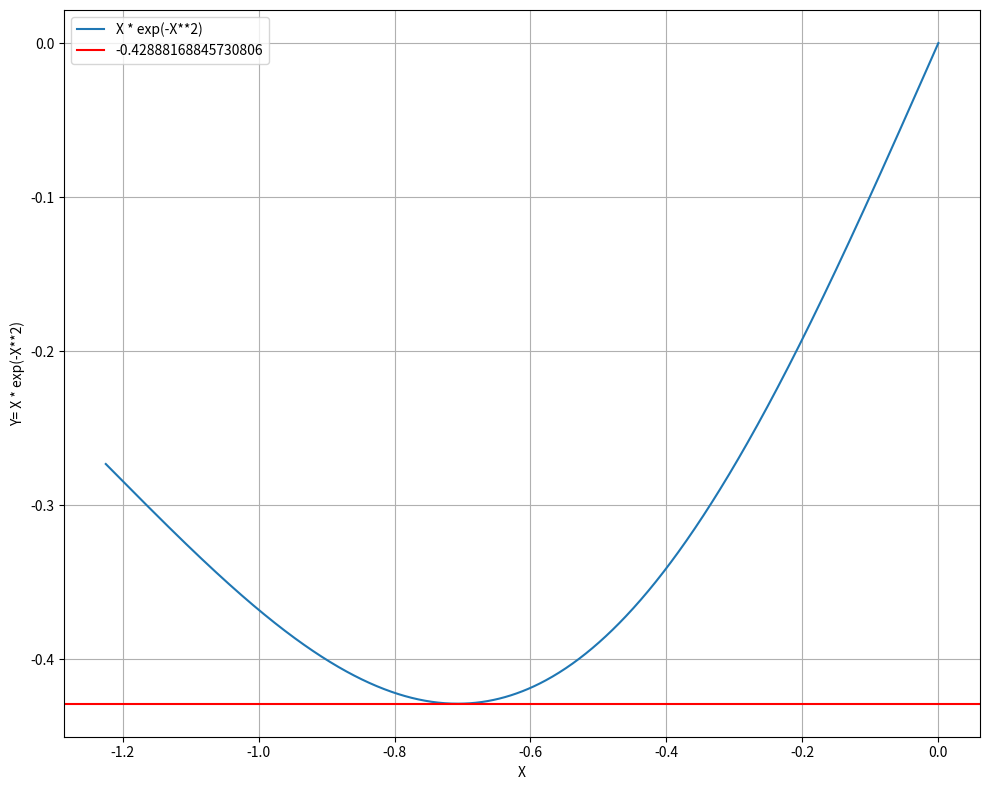

The matplotlib source for this figure:
import numpy as np
import matplotlib.pyplot as plt
h=10**(-7)

def y(x):
    return  x * np.exp(-x**2)

def numdiff(x):
    X=np.array([x-h,x,x+h])
    Y=y(X)
    z=np.diff(Y)/np.diff(X)
    return z[0]

stepsize=[0.001,0.005,0.01,1.0]
N=len(stepsize)
table=np.zeros([4,4])

i=0
while(i<N):
    x0=-np.sqrt(1.5)
    z0=np.array(numdiff(x0))
    it=0
    while (np.abs(z0)>0.001):
        x0=x0-stepsize[i]*z0
        z0=np.array(numdiff(x0))
        it+=1
    print('After convergence minima value is at =[', x0,'] and'
          ,'function value is= ',y(x0),',no of itrations = ',it
          ,'while stepsize = ',stepsize[i],'\n')
    table[i,0]=stepsize[i]
    table[i,1]=it
    table[i,2]=x0
    table[i,3]=y(x0)
    i+=1
j=0
print('table')
while (j<N):
        print(table[j][0],'   ',table[j][1],'   ',table[j][2],'    ',
              table[j][3])
        j+=1
        
x=np.linspace(-np.sqrt(1.5),0,1000)
minima=np.mean(table[:,3])
funx=y(x)
plt.figure(figsize=(10,8))
plt.plot(x,funx)
plt.axhline(minima,color='r')
plt.xlabel("X")
plt.ylabel("Y= X * exp(-X**2)")
plt.legend(['X * exp(-X**2)', minima])
plt.grid()
plt.tight_layout()
plt.show()